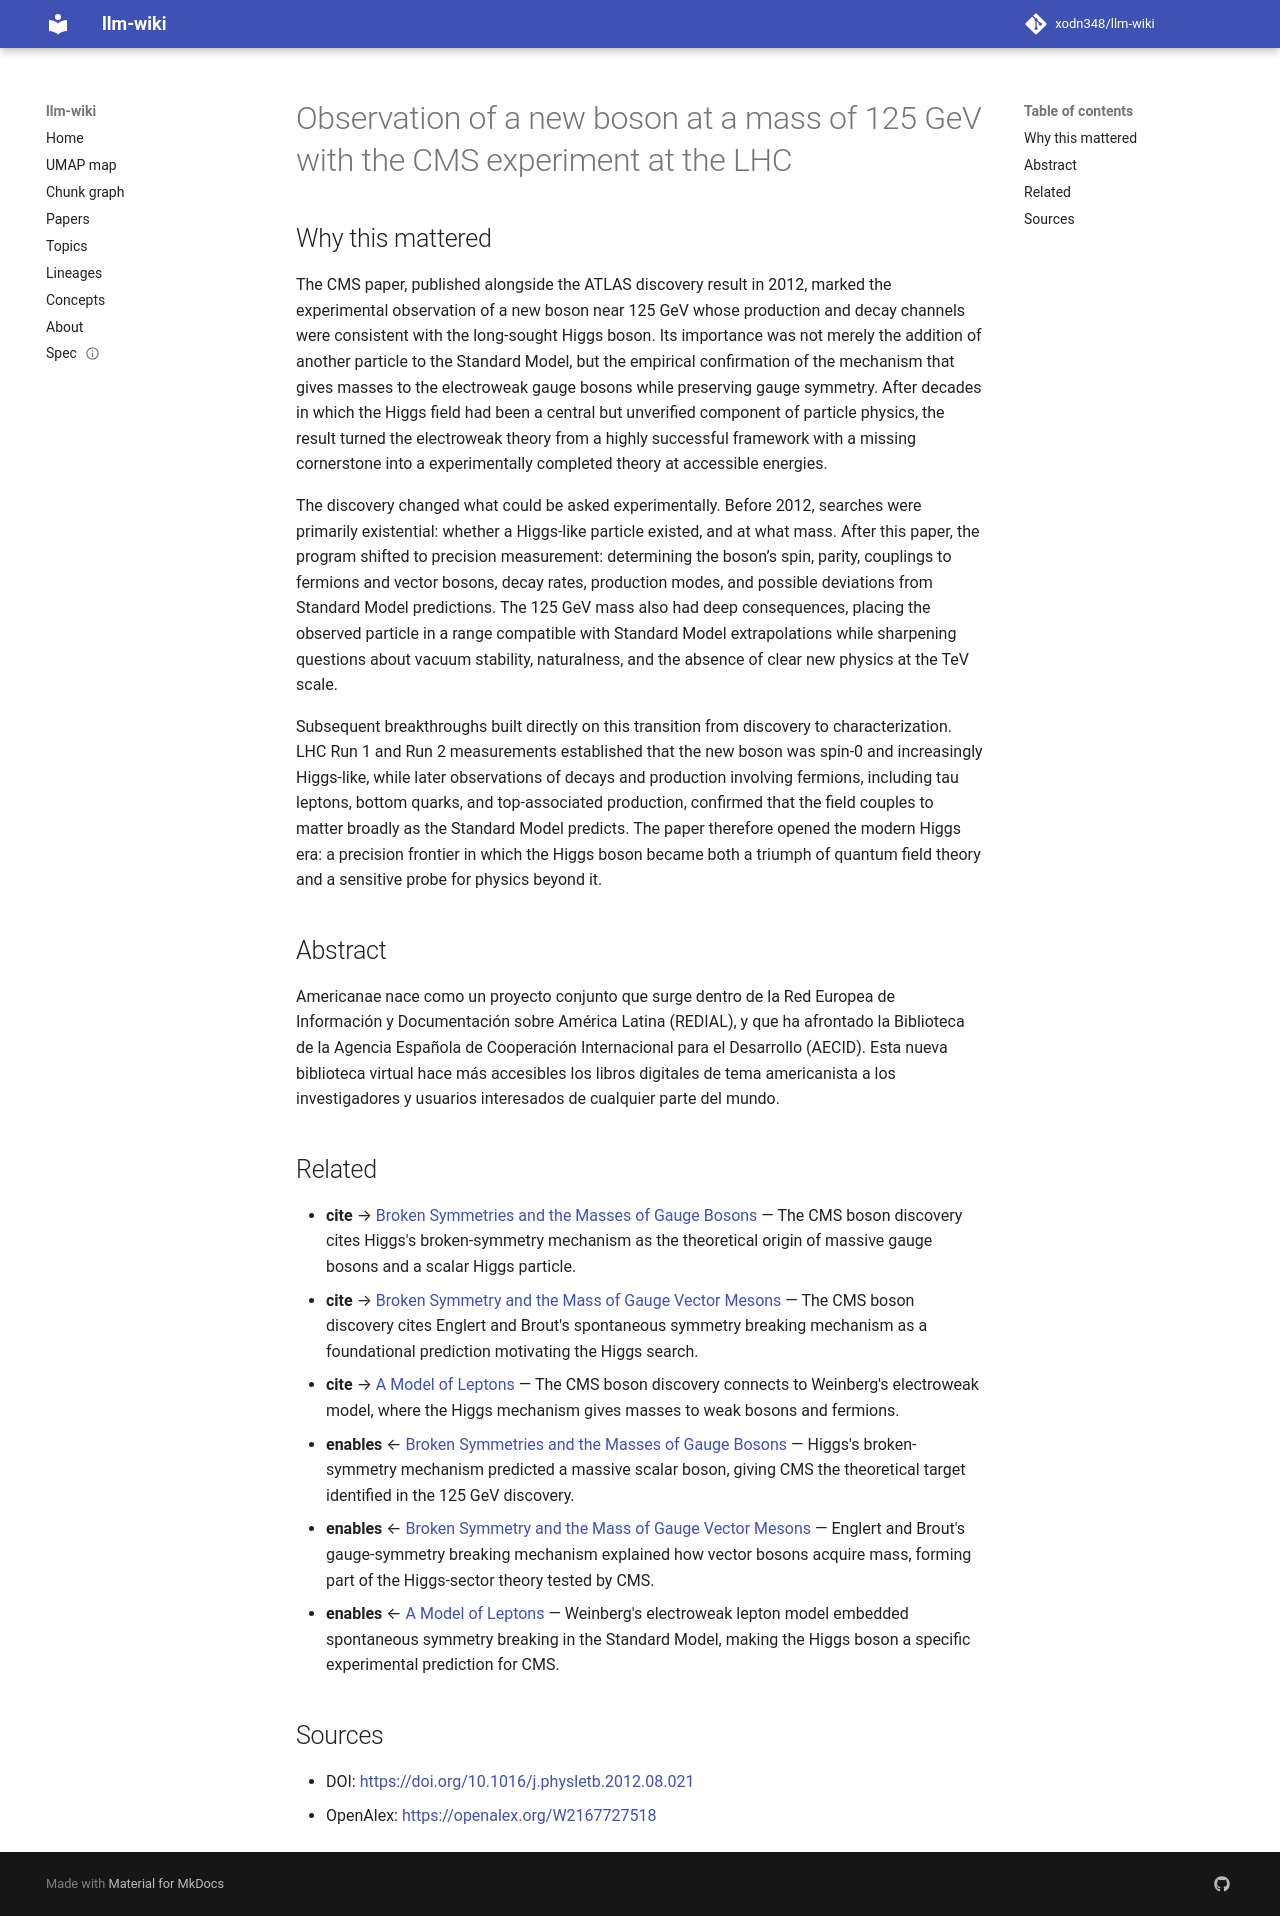

repository: xodn348/llm-wiki · page: paper/10_1016_j_physletb_2012_08_021/index.html · generator: mkdocs

---
title: Observation of a new boson at a mass of 125 GeV with the CMS experiment at
  the LHC
doi: 10.1016/j.physletb.2012.08.021
openalex_id: https://openalex.org/W2167727518
year: 2012
venue: Physics Letters B
authors: S. Chatrchyan, V. Khachatryan, A. M. Sirunyan, A. Tumasyan, W. Adam, E. Aguiló,
  T. Bergauer, M. Dragicevic
citations: 9943
fleming_tier: true
concepts:
- Physics
- Particle physics
- Compact Muon Solenoid
- Higgs boson
- Large Hadron Collider
- Standard Model (mathematical formulation)
- Nuclear physics
- Inverse
- Boson
- Muon
---

# Observation of a new boson at a mass of 125 GeV with the CMS experiment at the LHC

## Why this mattered

The CMS paper, published alongside the ATLAS discovery result in 2012, marked the experimental observation of a new boson near 125 GeV whose production and decay channels were consistent with the long-sought Higgs boson. Its importance was not merely the addition of another particle to the Standard Model, but the empirical confirmation of the mechanism that gives masses to the electroweak gauge bosons while preserving gauge symmetry. After decades in which the Higgs field had been a central but unverified component of particle physics, the result turned the electroweak theory from a highly successful framework with a missing cornerstone into a experimentally completed theory at accessible energies.

The discovery changed what could be asked experimentally. Before 2012, searches were primarily existential: whether a Higgs-like particle existed, and at what mass. After this paper, the program shifted to precision measurement: determining the boson’s spin, parity, couplings to fermions and vector bosons, decay rates, production modes, and possible deviations from Standard Model predictions. The 125 GeV mass also had deep consequences, placing the observed particle in a range compatible with Standard Model extrapolations while sharpening questions about vacuum stability, naturalness, and the absence of clear new physics at the TeV scale.

Subsequent breakthroughs built directly on this transition from discovery to characterization. LHC Run 1 and Run 2 measurements established that the new boson was spin-0 and increasingly Higgs-like, while later observations of decays and production involving fermions, including tau leptons, bottom quarks, and top-associated production, confirmed that the field couples to matter broadly as the Standard Model predicts. The paper therefore opened the modern Higgs era: a precision frontier in which the Higgs boson became both a triumph of quantum field theory and a sensitive probe for physics beyond it.

## Abstract

Americanae nace como un proyecto conjunto que surge dentro de la Red Europea de Información y Documentación sobre América Latina (REDIAL), y que ha afrontado la Biblioteca de la Agencia Española de Cooperación Internacional para el Desarrollo (AECID). Esta nueva biblioteca virtual hace más accesibles los libros digitales de tema americanista a los investigadores y usuarios interesados de cualquier parte del mundo.


## Related

- **cite** → [Broken Symmetries and the Masses of Gauge Bosons](10_1103_physrevlett_13_508.md) — The CMS boson discovery cites Higgs's broken-symmetry mechanism as the theoretical origin of massive gauge bosons and a scalar Higgs particle.
- **cite** → [Broken Symmetry and the Mass of Gauge Vector Mesons](10_1103_physrevlett_13_321.md) — The CMS boson discovery cites Englert and Brout's spontaneous symmetry breaking mechanism as a foundational prediction motivating the Higgs search.
- **cite** → [A Model of Leptons](10_1103_physrevlett_19_1264.md) — The CMS boson discovery connects to Weinberg's electroweak model, where the Higgs mechanism gives masses to weak bosons and fermions.
- **enables** ← [Broken Symmetries and the Masses of Gauge Bosons](10_1103_physrevlett_13_508.md) — Higgs's broken-symmetry mechanism predicted a massive scalar boson, giving CMS the theoretical target identified in the 125 GeV discovery.
- **enables** ← [Broken Symmetry and the Mass of Gauge Vector Mesons](10_1103_physrevlett_13_321.md) — Englert and Brout's gauge-symmetry breaking mechanism explained how vector bosons acquire mass, forming part of the Higgs-sector theory tested by CMS.
- **enables** ← [A Model of Leptons](10_1103_physrevlett_19_1264.md) — Weinberg's electroweak lepton model embedded spontaneous symmetry breaking in the Standard Model, making the Higgs boson a specific experimental prediction for CMS.


## Sources

- DOI: [https://doi.org/10.1016/j.physletb.2012.08.021](https://doi.org/10.1016/j.physletb.2012.08.021)
- OpenAlex: [https://openalex.org/W2167727518](https://openalex.org/W2167727518)
